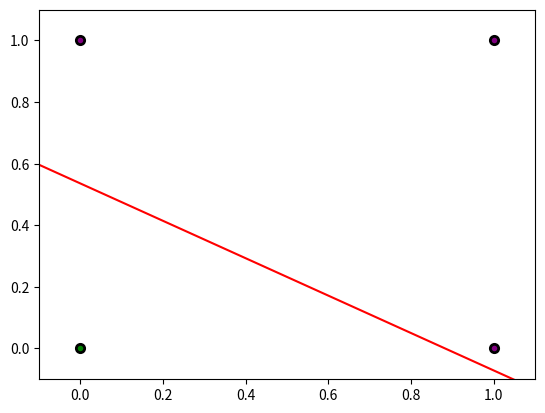

Write the Python code that produced this figure.
import numpy as np
import matplotlib.pyplot as plt

x = np.array([
    [0,0],
    [0,1],
    [1,0],
    [1,1],
])

plt.scatter(x[0,0], x[0,1], color="green", edgecolors='k', linewidth=2)
plt.scatter(x[1:,0], x[1:,1], color="purple", edgecolors='k', linewidth=2)
plt.xlim(-.1,1.1)
plt.ylim(-.1,1.1)

# u = w1x1 + w2x2 - theta, verificar os slides no problema OR
'''
w1x1 + w2x2 = theta
w1x1/w2 + x2 = theta/w2
x2 = theta/w2 - w1x1/w2
'''
theta = 1.5
w1 = 1.7
w2 = 2.8

# Gerando dados abaixo para fazer um plot
x1 = np.linspace(-2,2,20)
#x2 = theta/w2 - w1/w2*x1
x2 = theta/w2 - w1*x1/w2

plt.plot(x1, x2, color="red")
plt.show()

'''
Aqui temos um neurônio, mas ele não é dotado de inteligência, pois não tem uma regra
de aprendizado, os valores de theta, w1 e w2 foram estipulados por nós.
'''